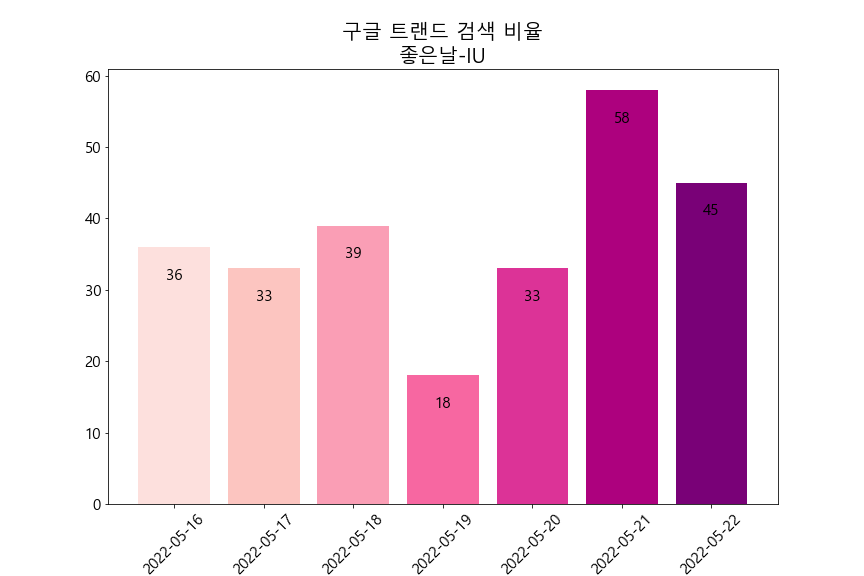

Data behind this chart, as committed beside it:
카테고리: 모든 카테고리
일, 좋은날: (대한민국)
2022-04-27, 42
2022-04-28, 41
2022-04-29, 50
2022-04-30, 69
2022-05-01, 40
2022-05-02, 66
2022-05-03, 12
2022-05-04, 57
2022-05-05, 62
2022-05-06, 71
2022-05-07, 100
2022-05-08, 75
2022-05-09, 47
2022-05-10, 22
2022-05-11, 73
2022-05-12, 47
2022-05-13, 38
2022-05-14, 34
2022-05-15, 26
2022-05-16, 36
2022-05-17, 33
2022-05-18, 39
2022-05-19, 18
2022-05-20, 33
2022-05-21, 58
2022-05-22, 45
2022-05-23, 36
2022-05-24, 34
2022-05-25, 0
